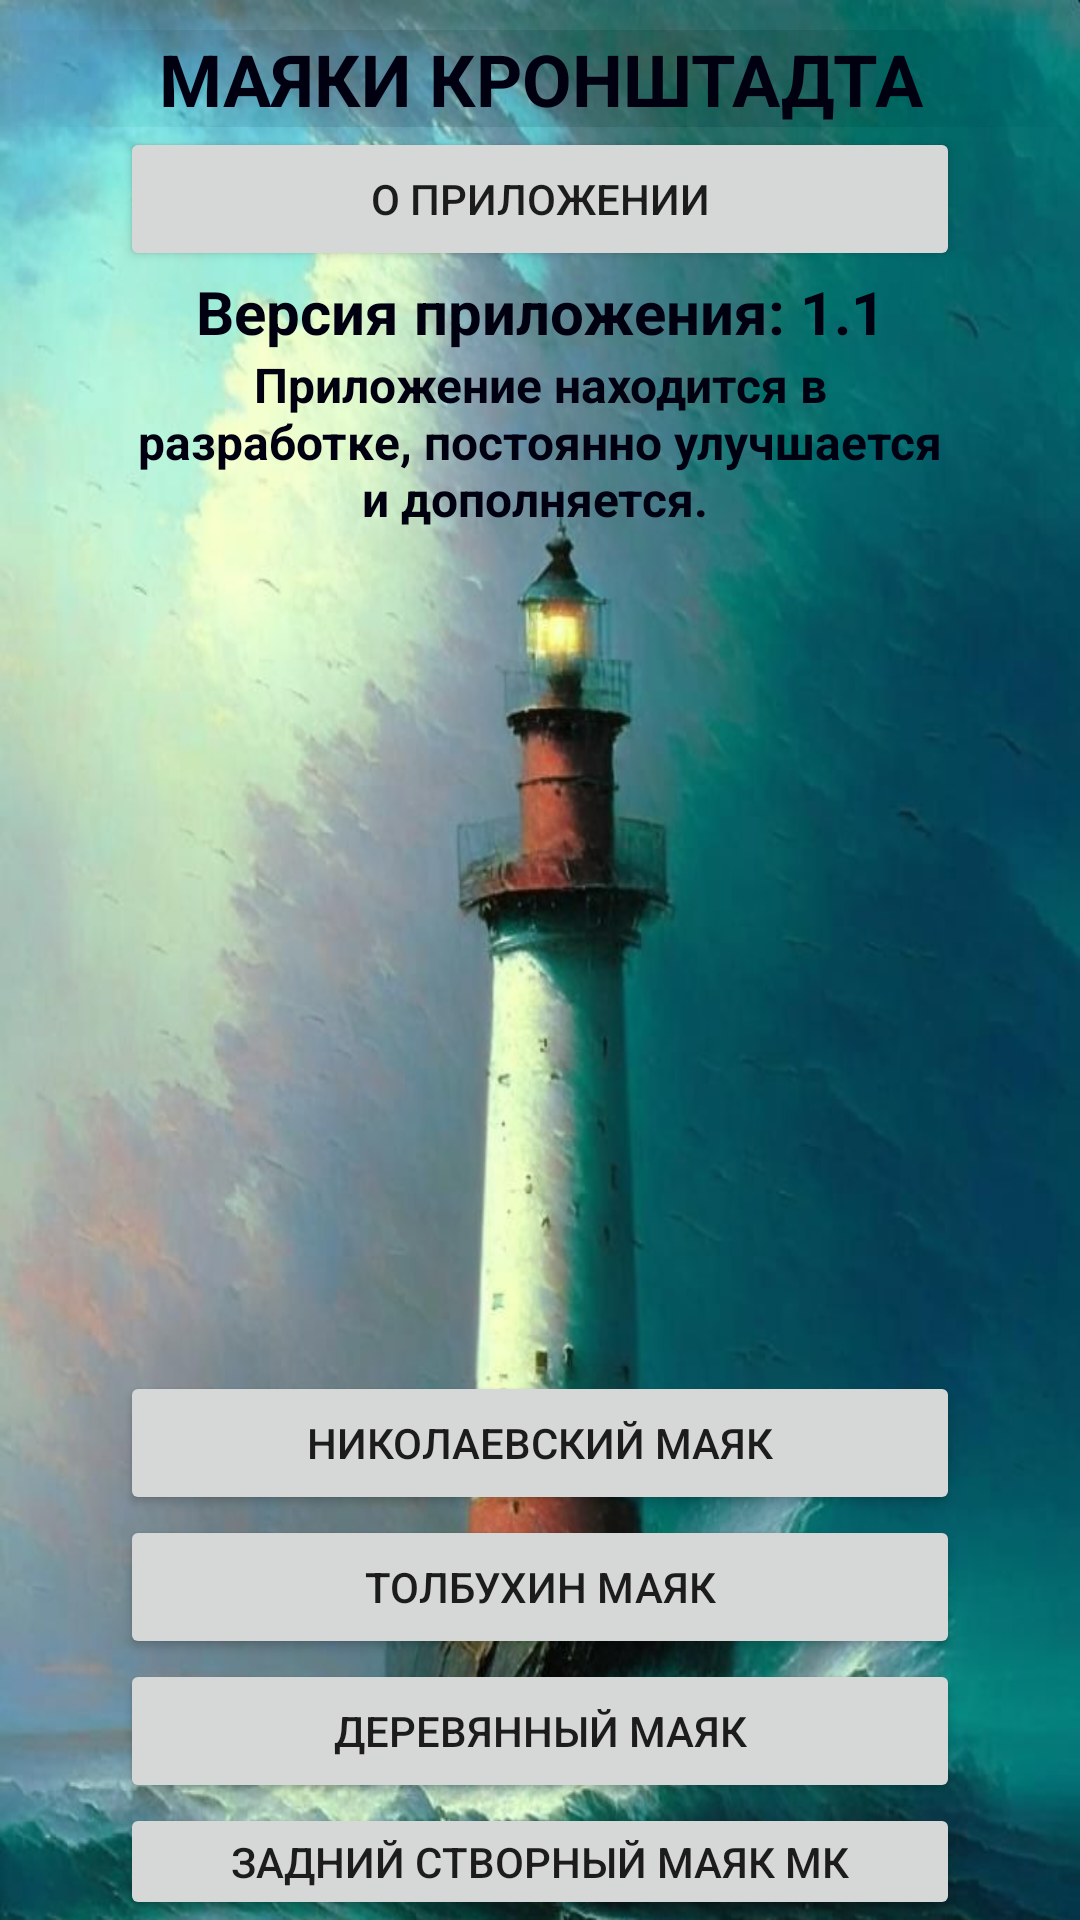

Produce the Android XML layout that renders to this screen, including the resource entries it uses.
<!-- AndroidManifest.xml: application theme Theme.LighthouseVasin -->
<!-- res/layout/activity_main.xml -->
<?xml version="1.0" encoding="utf-8"?>
<LinearLayout xmlns:android="http://schemas.android.com/apk/res/android"
    xmlns:app="http://schemas.android.com/apk/res-auto"
    android:orientation="vertical"
    android:layout_width="match_parent"
    android:layout_height="match_parent"
    android:background="@drawable/background">

    <TextView
        android:layout_width="match_parent"
        android:layout_height="wrap_content"
        android:layout_marginTop="10dp"
        android:textStyle="bold"
        android:shadowColor="#000011"
        android:textColor="#000011"
        android:shadowDx="0.0"
        android:shadowDy="0.0"
        android:shadowRadius="280"
        android:text="МАЯКИ КРОНШТАДТА"
        android:textSize="24sp"
        android:gravity="center"/>

    <Button
        android:id="@+id/btn_app"
        android:layout_gravity="center"
        android:layout_width="280dp"
        android:layout_height="wrap_content"
        android:text="О приложении"/>

    <TextView
        android:layout_width="280dp"
        android:layout_gravity="center"
        android:textStyle="bold"
        android:textColor="#000011"
        android:layout_height="wrap_content"
        android:text="Версия приложения: 1.1"
        android:textSize="20sp"
        android:gravity="center"/>

    <TextView
        android:layout_width="280dp"
        android:layout_gravity="center"
        android:layout_height="wrap_content"
        android:text="Приложение находится в разработке, постоянно улучшается и дополняется. "
        android:textSize="16sp"
        android:textStyle="bold"
        android:textColor="#000011"
        android:gravity="center"/>

    <Button
        android:id="@+id/btn_nikolaevsky"
        android:layout_gravity="center"
        android:layout_width="280dp"
        android:layout_marginTop="280dp"
        android:layout_height="wrap_content"
        android:text="Николаевский маяк"/>

    <Button
        android:id="@+id/btn_tolbuhin"
        android:layout_gravity="center"
        android:layout_width="280dp"
        android:layout_height="wrap_content"
        android:text="Толбухин маяк"/>

    <Button
        android:id="@+id/btn_derevyanny"
        android:layout_gravity="center"
        android:layout_width="280dp"
        android:layout_height="wrap_content"
        android:text="Деревянный маяк"/>

    <Button
        android:id="@+id/btn_zadniy"
        android:layout_width="280dp"
        android:layout_gravity="center"
        android:layout_height="wrap_content"
        android:text="Задний створный маяк МК"/>

    <Button
        android:id="@+id/btn_peredniy"
        android:layout_width="280dp"
        android:layout_height="wrap_content"
        android:layout_gravity="center"
        android:text="передний створный маяк мк" />



</LinearLayout>
<!-- resources referenced by this layout -->
<resources>
  <!-- drawable background: jpg bitmap (drawable, 63824 bytes) -->
  <style name="Theme.LighthouseVasin" parent="Theme.MaterialComponents.DayNight.DarkActionBar">
          
          <item name="colorPrimary">@color/purple_500</item>
          <item name="colorPrimaryVariant">@color/purple_700</item>
          <item name="colorOnPrimary">@color/white</item>
          
          <item name="colorSecondary">@color/teal_200</item>
          <item name="colorSecondaryVariant">@color/teal_700</item>
          <item name="colorOnSecondary">@color/black</item>
          
          <item name="android:statusBarColor">?attr/colorPrimaryVariant</item>
          
      </style>
  <!-- not gathered from this repository: default colours our renderer supplied (Android Studio template values) -->
  <color name="purple_500">#FF6200EE</color>
  <color name="purple_700">#FF3700B3</color>
  <color name="teal_200">#FF03DAC5</color>
  <color name="teal_700">#FF018786</color>
  <color name="black">#FF000000</color>
  <color name="white">#FFFFFFFF</color>
</resources>
